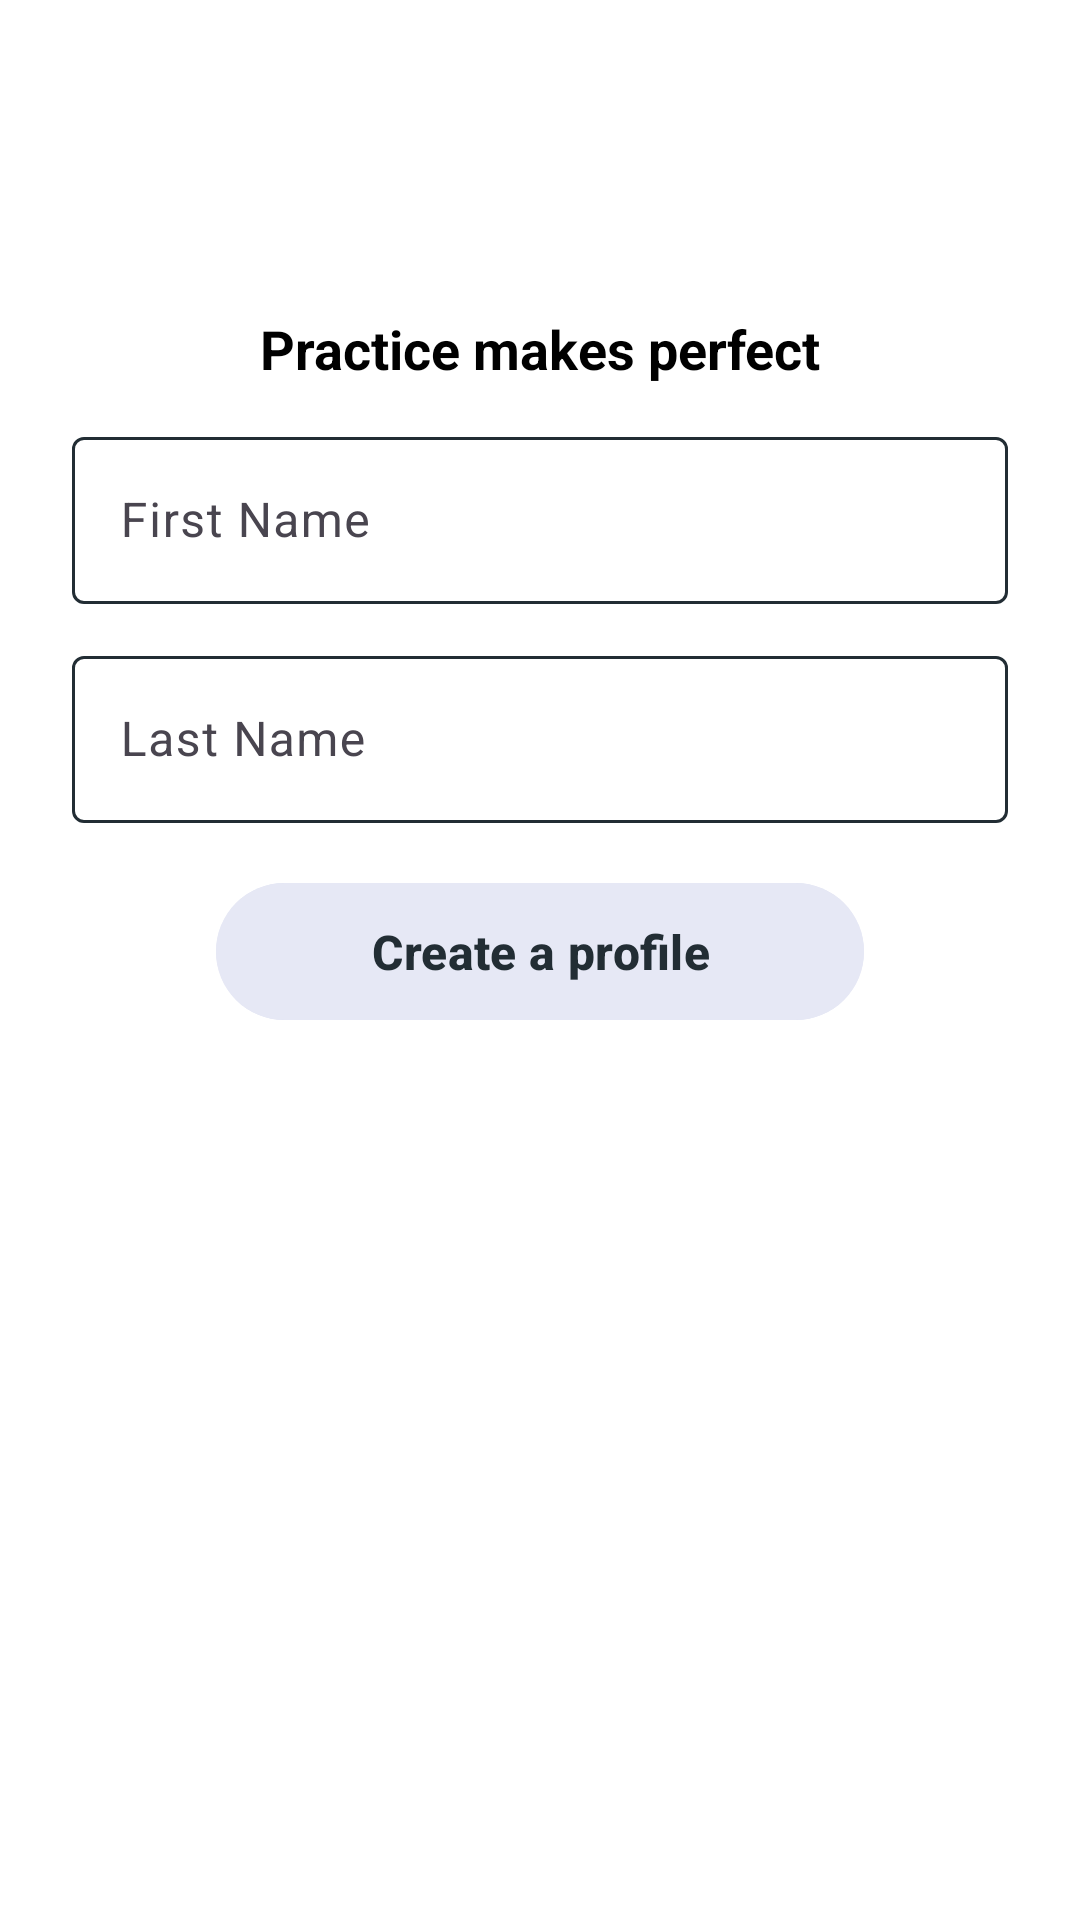

Here is an Android app screen rendered from its layout file. Give the layout XML and the strings, colors and styles it references.
<!-- AndroidManifest.xml: application theme Theme.ATMessengerClient -->
<!-- res/layout/register_page.xml -->
<?xml version="1.0" encoding="utf-8"?>
<androidx.constraintlayout.widget.ConstraintLayout xmlns:android="http://schemas.android.com/apk/res/android"
    xmlns:tools="http://schemas.android.com/tools"
    android:layout_width="match_parent"
    android:layout_height="match_parent"
    xmlns:app="http://schemas.android.com/apk/res-auto"
    android:background="@color/white"
    android:id="@+id/register">

    <androidx.appcompat.widget.Toolbar
        android:id="@+id/option_toolbar"
        android:layout_width="0dp"
        android:layout_height="?attr/actionBarSize"
        android:background="@color/white"
        app:layout_constraintTop_toTopOf="parent"
        app:layout_constraintLeft_toLeftOf="parent"
        app:layout_constraintRight_toRightOf="parent" />

    <ImageButton
        android:id="@+id/exitButton"
        android:layout_width="wrap_content"
        android:layout_height="wrap_content"
        android:background="?attr/selectableItemBackgroundBorderless"
        android:src="@drawable/close_button"
        android:contentDescription="TODO"
        app:tint="@android:color/black"
        app:layout_constraintTop_toTopOf="parent"
        app:layout_constraintEnd_toEndOf="parent"
        android:layout_marginEnd="16dp"
        android:layout_marginTop="16dp"/>

    <ImageView
        android:id="@+id/cy_logo"
        android:layout_width="48dp"
        android:layout_height="48dp"
        android:layout_marginStart="130dp"
        android:layout_marginTop="32dp"
        android:layout_marginEnd="130dp"
        android:layout_marginBottom="16dp"
        android:adjustViewBounds="true"
        android:contentDescription="TODO"
        android:maxHeight="200dp"
        android:scaleType="centerInside"
        android:src="@drawable/register_logo"
        app:layout_constraintBottom_toTopOf="@id/welcomeText"
        app:layout_constraintEnd_toEndOf="parent"
        app:layout_constraintStart_toStartOf="parent"
        app:layout_constraintTop_toBottomOf="@id/exitButton" />

    <TextView
        android:id="@+id/welcomeText"
        android:layout_width="wrap_content"
        android:layout_height="wrap_content"
        android:text="@string/practice_makes_perfect"
        android:textSize="18sp"
        android:textColor="@android:color/black"
        android:textStyle="bold"
        app:layout_constraintTop_toBottomOf="@id/cy_logo"
        app:layout_constraintStart_toStartOf="parent"
        app:layout_constraintEnd_toEndOf="parent"
        android:layout_marginTop="8dp"/>

    <com.google.android.material.textfield.TextInputLayout
        android:id="@+id/firstNameLayout"
        android:layout_width="0dp"
        android:layout_height="wrap_content"
        android:hint="@string/first_name"
        app:boxStrokeColor="@color/custom_input_border"
        app:boxStrokeWidthFocused="2dp"
        app:hintTextColor="@color/custom_blue"
        app:layout_constraintTop_toBottomOf="@id/welcomeText"
        app:layout_constraintStart_toStartOf="parent"
        app:layout_constraintEnd_toEndOf="parent"
        android:layout_marginTop="12dp"
        android:layout_marginStart="24dp"
        android:layout_marginEnd="24dp">

        <com.google.android.material.textfield.TextInputEditText
            android:id="@+id/firstNameInput"
            android:layout_width="match_parent"
            android:layout_height="wrap_content"
            android:textColor="@android:color/black"
            android:textSize="16sp"/>
    </com.google.android.material.textfield.TextInputLayout>

    <com.google.android.material.textfield.TextInputLayout
        android:id="@+id/lastNameLayout"
        android:layout_width="0dp"
        android:layout_height="wrap_content"
        android:hint="@string/last_name"
        app:boxStrokeColor="@color/custom_input_border"
        app:boxStrokeWidthFocused="2dp"
        app:hintTextColor="@color/custom_blue"
        app:layout_constraintTop_toBottomOf="@id/firstNameLayout"
        app:layout_constraintStart_toStartOf="parent"
        app:layout_constraintEnd_toEndOf="parent"
        android:layout_marginTop="12dp"
        android:layout_marginStart="24dp"
        android:layout_marginEnd="24dp">

        <com.google.android.material.textfield.TextInputEditText
            android:id="@+id/lastNameInput"
            android:layout_width="match_parent"
            android:layout_height="wrap_content"
            android:textColor="@android:color/black"
            android:textSize="16sp"/>
    </com.google.android.material.textfield.TextInputLayout>

    <Button
        android:id="@+id/createProfileButton"
        android:layout_width="0dp"
        android:layout_height="wrap_content"
        android:text="@string/create_a_profile"
        android:textSize="16sp"
        android:textStyle="bold"
        android:textColor="@color/custom_gray"
        android:backgroundTint="@color/olvid_white"
        android:padding="12dp"
        android:layout_marginTop="16dp"
        android:layout_marginStart="48dp"
        android:layout_marginEnd="48dp"
        app:layout_constraintTop_toBottomOf="@id/lastNameLayout"
        app:layout_constraintStart_toStartOf="@id/lastNameLayout"
        app:layout_constraintEnd_toEndOf="@id/lastNameLayout"/>

</androidx.constraintlayout.widget.ConstraintLayout>
<!-- resources referenced by this layout -->
<resources>
  <color name="custom_blue">#0090FB</color>
  <color name="custom_gray">#222D34</color>
  <color name="olvid_white">#E6E8F5</color>
  <color name="white">#FFFFFFFF</color>
  <string name="create_a_profile">Create a profile</string>
  <string name="first_name">First Name</string>
  <string name="last_name">Last Name</string>
  <string name="practice_makes_perfect">Practice makes perfect</string>
  <style name="Theme.ATMessengerClient" parent="Base.Theme.ATMessengerClient" />
  <style name="Base.Theme.ATMessengerClient" parent="Theme.Material3.DayNight.NoActionBar">
          
          
      </style>
</resources>
